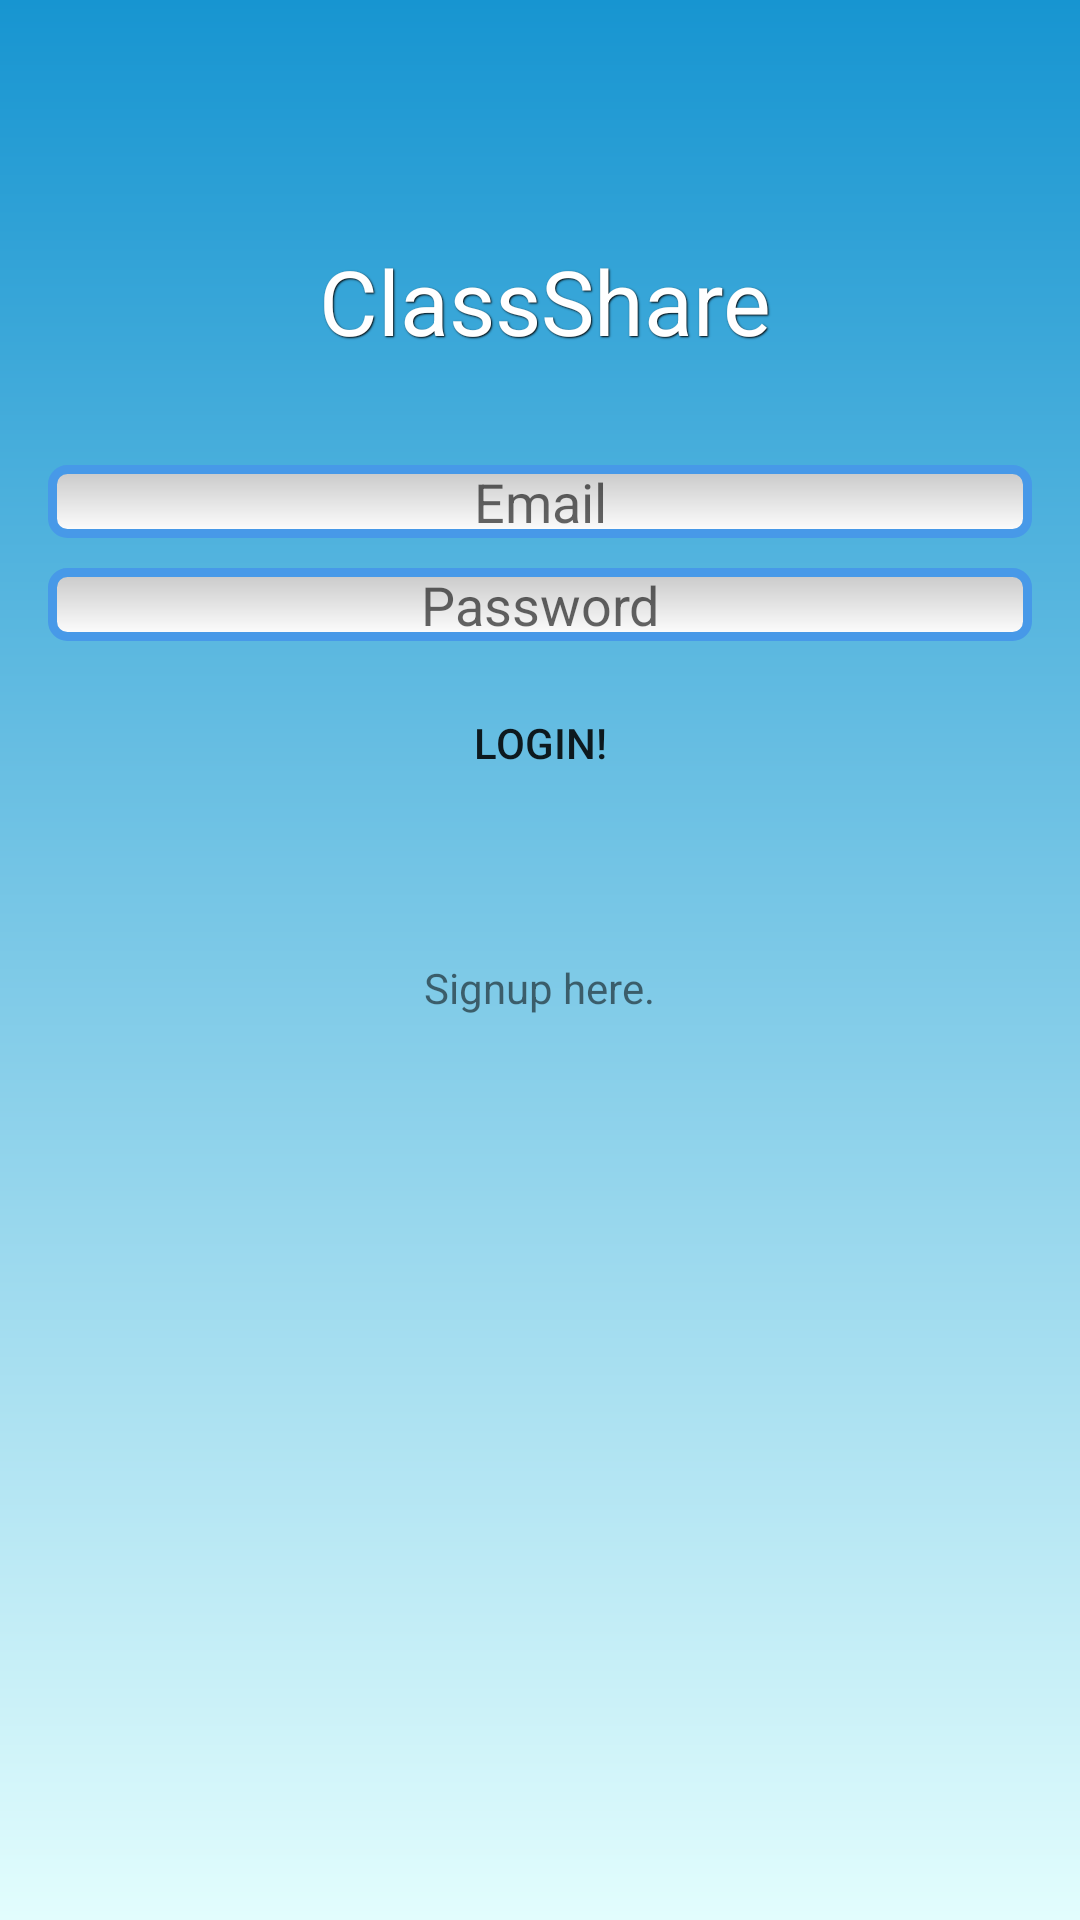

This screen was rendered from an Android layout file. Write that file and the resources it references.
<!-- AndroidManifest.xml: application theme AppTheme -->
<!-- res/layout/activity_login.xml -->
<?xml version="1.0" encoding="utf-8"?>
<RelativeLayout
    xmlns:android="http://schemas.android.com/apk/res/android"
    xmlns:app="http://schemas.android.com/apk/res-auto"
    xmlns:tools="http://schemas.android.com/tools"
    android:layout_width="match_parent"
    android:layout_height="match_parent"
    android:fitsSystemWindows="true"
    android:paddingLeft="16dp"
    android:paddingRight="16dp"
    tools:context="com.example.johnpconsidine.snapjack.LoginActivity"
    android:background="@drawable/bg_gradient">

    <TextView
        android:layout_width="wrap_content"
        android:layout_height="wrap_content"
        android:text= "@string/app_title"
        android:textSize="30sp"
        android:textColor="#ffffff"
        android:id="@+id/textView"
        style="@style/AudioFileInfoOverlayText"
        android:layout_alignParentTop="true"
        android:layout_marginTop="@dimen/classshare_title_margin"
        android:layout_centerHorizontal="true"/>

    <EditText
        android:layout_width="match_parent"
        android:layout_height="wrap_content"
        android:id="@+id/usernameText"
        android:layout_alignParentTop="true"
        android:gravity="center_horizontal|center_vertical"
        android:layout_centerHorizontal="true"
        android:background="@drawable/edittextstyle"
        android:layout_marginTop="155dp"
        android:hint="@string/username_hint"/>

    <EditText
        android:layout_width="match_parent"
        android:layout_height="wrap_content"
        android:inputType="textPassword"
        android:ems="10"
        android:id="@+id/passwordText"
        android:gravity="center_horizontal|center_vertical"
        android:layout_marginTop="@dimen/input_marginTop"
        android:layout_below="@id/usernameText"
        android:background="@drawable/edittextstyle"
        android:layout_centerHorizontal="true"
        android:hint="@string/password_hint"/>

    <Button
        android:layout_width="wrap_content"
        android:layout_height="wrap_content"
        android:text="Login!"
        android:layout_marginTop="@dimen/input_marginTop"
        android:background="@drawable/mybutton"
        android:id="@+id/loginButton"
        android:layout_below="@+id/passwordText"
        android:layout_centerHorizontal="true"/>

    <TextView
        android:layout_width="wrap_content"
        android:layout_height="wrap_content"
        android:text="@string/signup_info"
        android:id="@+id/signupText"
        android:layout_below="@+id/loginButton"
        android:layout_centerHorizontal="true"
        android:layout_marginTop="48dp"/>


</RelativeLayout>
<!-- resources referenced by this layout -->
<resources>
  <dimen name="classshare_title_margin">80dp</dimen>
  <dimen name="input_marginTop">10dp</dimen>
  <!-- drawable bg_gradient (drawable) -->
  <?xml version="1.0" encoding="utf-8"?>
  <shape xmlns:android="http://schemas.android.com/apk/res/android"
         android:shape="rectangle">
  
      <gradient
          android:startColor="#1795d1"
          android:endColor="#e2fdfd"
          android:angle="270"
          android:type="linear"/>
  
  </shape>
  <!-- drawable edittextstyle (drawable) -->
  <?xml version="1.0" encoding="utf-8"?>
  <shape xmlns:android="http://schemas.android.com/apk/res/android"
         android:thickness="0dp"
         android:shape="rectangle">
      <stroke android:width="3dp"
              android:color="#4799E8"/>
      <corners android:radius="5dp" />
      <gradient
          android:startColor="#C8C8C8"
          android:endColor="#FFFFFF"
          android:type="linear"
          android:angle="270"/>
  </shape>
  <string name="app_title">ClassShare</string>
  <string name="password_hint">Password</string>
  <string name="signup_info">Signup here.</string>
  <string name="username_hint">Email</string>
  <style name="AudioFileInfoOverlayText">
          <item name="android:paddingLeft">4dp</item>
          <item name="android:paddingBottom">4dp</item>
          <item name="android:textColor">#ffffffff</item>
          <item name="android:textSize">12sp</item>
          <item name="android:shadowColor">#000000</item>
          <item name="android:shadowDx">1</item>
          <item name="android:shadowDy">1</item>
          <item name="android:shadowRadius">1</item>
      </style>
  <style name="AppTheme" parent="Theme.AppCompat.Light.DarkActionBar">
          
          <item name="colorPrimary">@color/colorPrimary</item>
          <item name="colorPrimaryDark">@color/colorPrimaryDark</item>
          <item name="colorAccent">@color/colorAccent</item>
      </style>
  <color name="colorPrimary">#3F51B5</color>
  <color name="colorPrimaryDark">#303F9F</color>
  <color name="colorAccent">#FF4081</color>
</resources>
